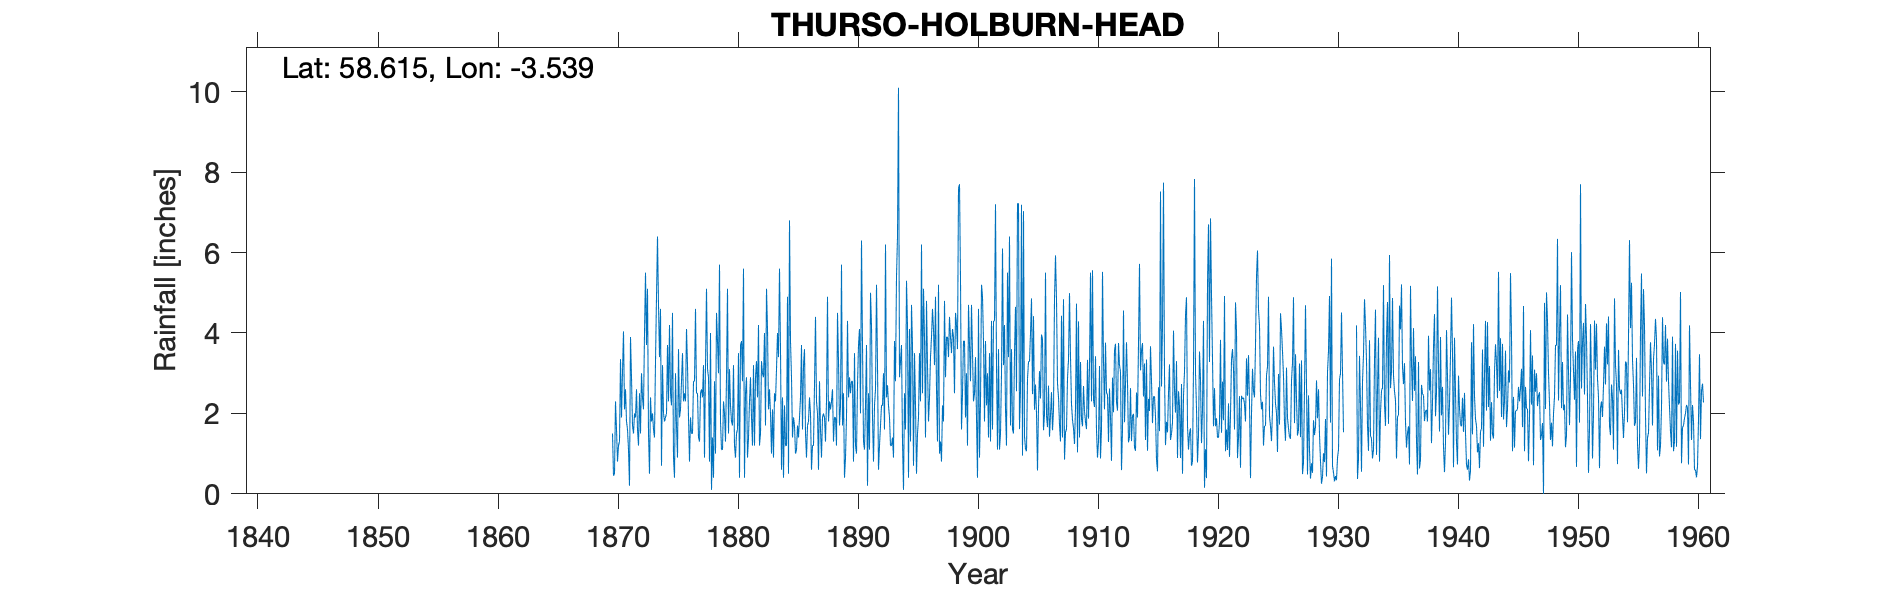

Data behind this chart, as committed beside it:
THURSO HOLBURN HEAD, , , , , , , , , , , , , , , , , , , , , , , 
Grid ref, ND107707, Long, -3.539, Lat, 58.62, Elevation, 68, ft, , , , , , , , , , , , , , , 
Station no, 5813, , , , , , , , , , , , , , , , , , , , , , 
, 1870, 1871, 1872, 1873, 1874, 1875, 1876, 1877, 1878, 1879, 1880, 1881, 1882, 1883, 1884, 1885, 1886, 1887, 1888, 1889, 1890, 1891, 1892
January, 1.5, 2.1, 2.6, 1.5, 4.6, 4.5, 2.5, 2.5, 2.9, 1.8, 1.7, 0.4, 3.3, 2.1, 3.6, 1.4, 3.6, 2.3, 1.8, 2.2, 2.8, 1.1, 5.2
February, 0.45, 2.6, 1.6, 0.5, 0.7, 0.9, 2.3, 2.5, 0.8, 1.1, 3.2, 2.5, 2.4, 2.6, 0.6, 1.9, 1.5, 2, 2.3, 5.7, 0.8, 2.2, 3.2
March, 0.5, 1.8, 1.2, 2.4, 3.2, 0.4, 4.1, 1.4, 4, 1.1, 1.2, 2.9, 4.2, 2, 2.4, 1.7, 0.9, 0.6, 2.1, 1.7, 3.5, 3.7, 0.6
April, 2.3, 1.6, 2.5, 1.8, 2, 3, 3.2, 1.3, 0.1, 2.3, 0.9, 0.9, 1.2, 1, 0.4, 1, 1.7, 2.8, 2.3, 2.5, 1.2, 0.2, 1.2
May, 1.6, 1.1, 1.5, 2, 1.8, 1.7, 1.9, 2.5, 1.4, 2, 1.5, 1.4, 1.5, 2.1, 2.2, 1.1, 1.8, 1.6, 2.6, 0.4, 1, 2.5, 1.7
June, 0.8, 0.2, 3, 1.6, 1.9, 0.9, 0.8, 2.6, 0.4, 1.3, 1.6, 2.3, 3.3, 0.9, 1.2, 1.7, 2.4, 0.9, 1.3, 0.9, 2.7, 1.1, 2.2
July, 1.2, 3.9, 2.4, 1.4, 2, 3.6, 1.9, 2.4, 2.8, 2.9, 3.5, 2.9, 3, 2.5, 1.2, 1.4, 2, 1.9, 1.9, 1.9, 3.7, 5, 2.2
August, 1.3, 2.9, 2.1, 3.3, 3.7, 1.9, 1.5, 3.2, 1, 5.1, 0.4, 1.9, 2.9, 2.3, 4.9, 1.9, 0.6, 2, 1.9, 4.3, 4.1, 4.2, 3
September, 3.35, 1.7, 4, 4.9, 2.3, 2.1, 1.5, 0.9, 4.5, 1.5, 3.7, 1.2, 4, 3.1, 0.5, 2.4, 1.2, 1.9, 1.2, 2.4, 2, 1.9, 1.6
October, 1.9, 1.5, 5.5, 6.4, 4.2, 2.8, 2.8, 3.2, 3.8, 3.1, 3.8, 3.2, 1.7, 4, 6.8, 3.7, 1.2, 1.3, 4.5, 2.9, 6.3, 0.8, 6.2
November, 3.03, 2, 3.7, 4.7, 2.5, 3.5, 2.8, 5.1, 3, 2.2, 2.8, 1.2, 5.1, 3.4, 3.8, 1.6, 2.7, 2.3, 3.3, 2.5, 3.7, 2.2, 2.4
December, 4.04, 1.9, 5.1, 3.4, 2.2, 2.3, 4.6, 3.1, 5.7, 1.8, 5.6, 2.9, 4.1, 5.6, 2.9, 3.2, 4.4, 4.9, 1.7, 2.8, 1.3, 2.6, 2.7
Total, 21.97, 23.3, 35.2, 33.9, 31.1, 27.6, 29.9, 30.7, 30.4, 26.2, 29.9, 23.7, 36.7, 31.6, 30.5, 23, 24, 24.5, 26.9, 30.2, 33.1, 27.5, 32.2
1860s sheet to be added, , , , , , , , , , , , , , , , , , , , , , , 
IDR 1931 No record, , , , , , , , , , , , , , , , , , , , , , , 
